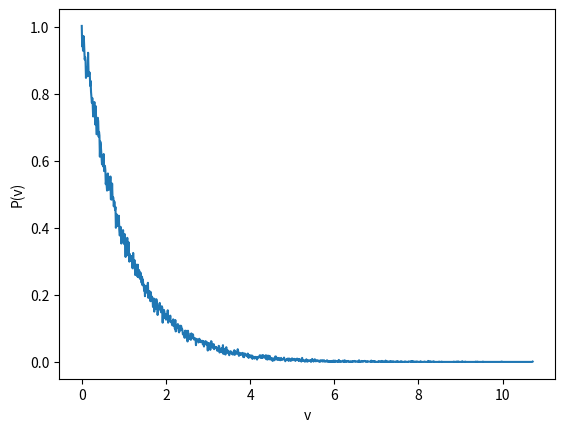

Python code for this plot:
# -*- coding: utf-8 -*-
"""
Created on Wed Apr 28 01:12:42 2021

@author: iluvatar
"""

import numpy as np
import matplotlib.pyplot as plt

def plt_pdf(p,low,high,dt,h):
    
    global size
    global x
    global y
    
    size = int((high-low)/h)
    
    x = np.linspace(0,1,size)
    
    x = low + x*(high-low)
    
    y = np.zeros(size)
    
    for i in range(size):
        
        y[i] = ( p.size - (p < x[i] - dt/2).sum() - (p > x[i] + dt/2).sum() )/p.size/dt
    
    y[0] = y[0]*2
    
    return [x,y]

p = []

a = np.random.uniform(size=10**5)*(10**5)

a = a.tolist()

a.sort()

for i in range(len(a)-1):
    
    p.append(a[i+1]-a[i])

p = np.array(p)

s = plt_pdf(p,min(p),max(p),0.01,0.01)

plt.plot(s[0],s[1],label='numerical')

plt.ylabel('P(v)')

plt.xlabel('v')

plt.show()